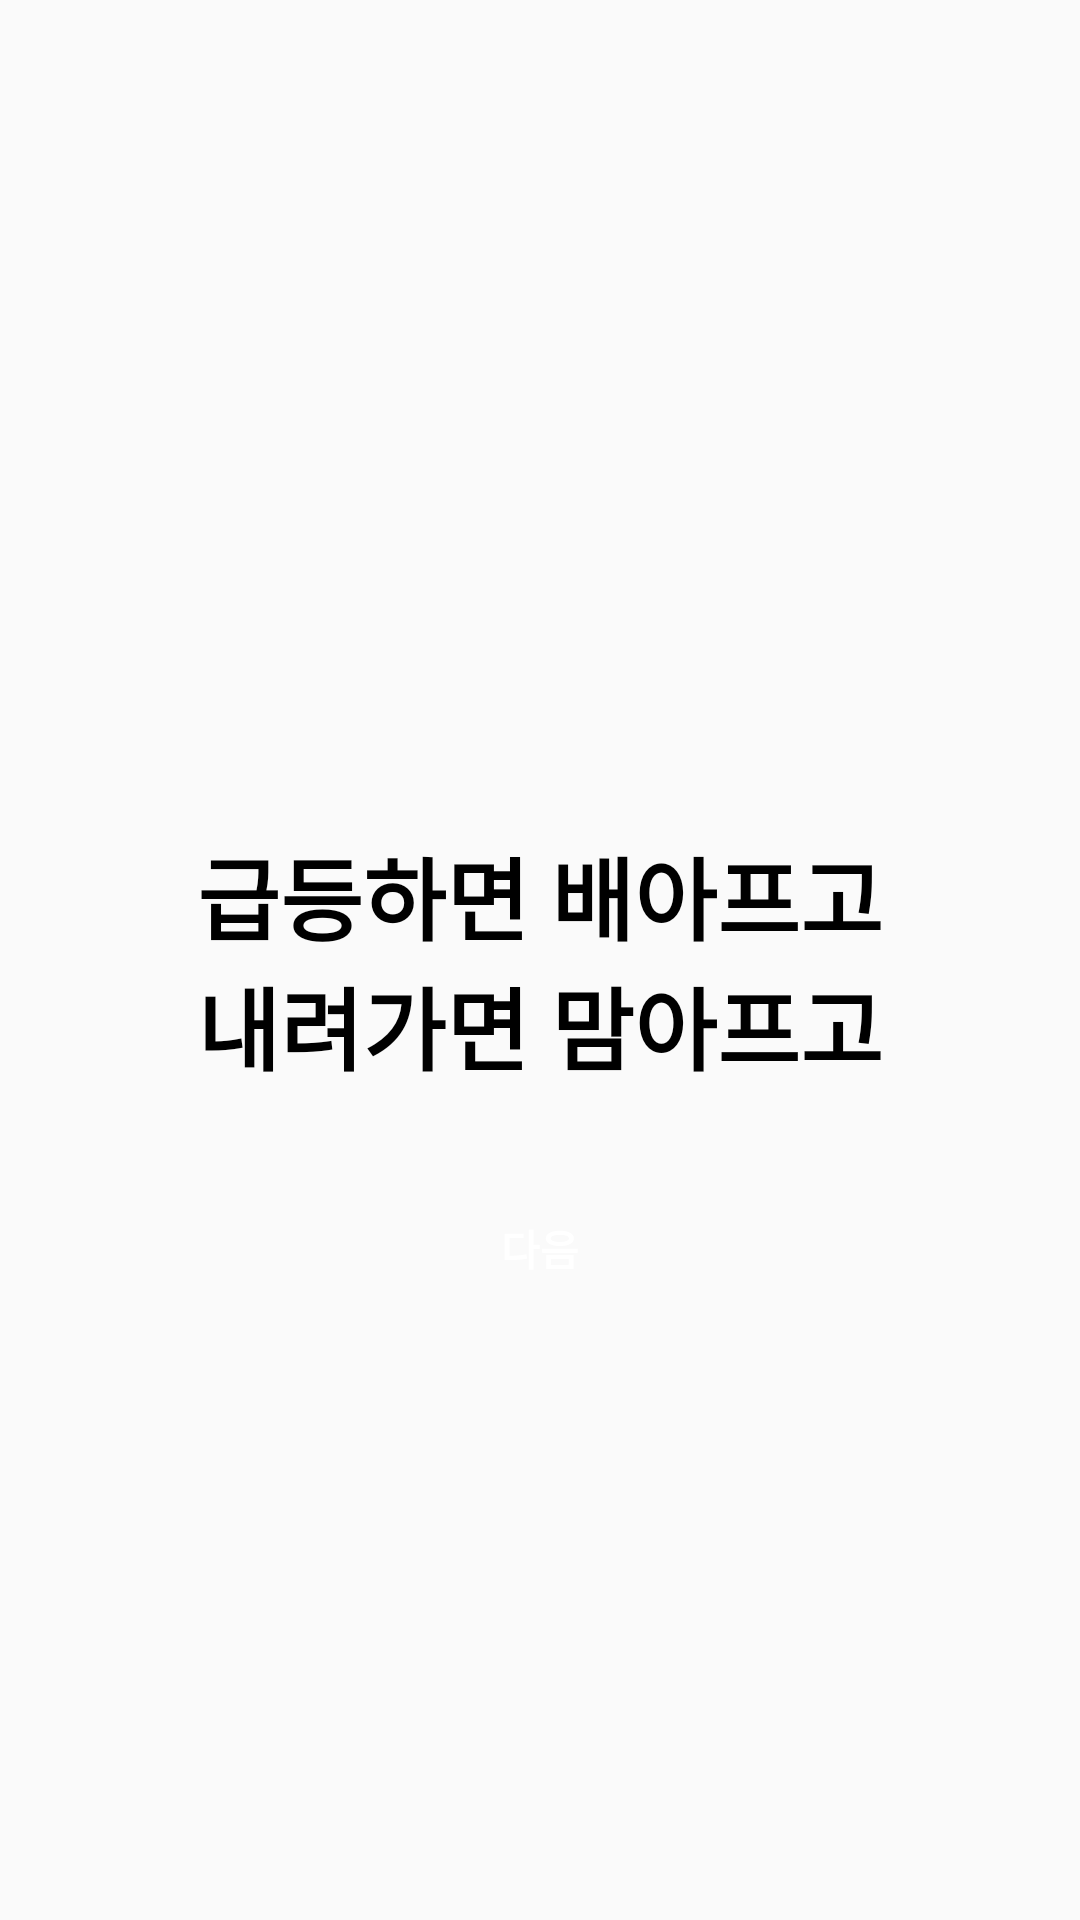

This screen was rendered from an Android layout file. Write that file and the resources it references.
<!-- AndroidManifest.xml: application theme Theme.Cocoin -->
<!-- res/layout/fragment_intro_one.xml -->
<?xml version="1.0" encoding="utf-8"?>
<androidx.constraintlayout.widget.ConstraintLayout xmlns:android="http://schemas.android.com/apk/res/android"
    xmlns:tools="http://schemas.android.com/tools"
    android:layout_width="match_parent"
    android:layout_height="match_parent"
    xmlns:app="http://schemas.android.com/apk/res-auto"
    tools:context=".view.intro.IntroOneFragment">

    <TextView
        android:layout_width="wrap_content"
        android:layout_height="wrap_content"
        android:text="@string/introText"
        android:textSize="30sp"
        android:textColor="@color/black"
        android:textStyle="bold"
        app:layout_constraintStart_toStartOf="parent"
        app:layout_constraintEnd_toEndOf="parent"
        app:layout_constraintTop_toTopOf="parent"
        app:layout_constraintBottom_toBottomOf="parent"/>

    <Button
        android:id="@+id/intro_one_next_bt"
        android:layout_width="200dp"
        android:layout_height="wrap_content"
        android:layout_marginBottom="200dp"
        android:text="@string/introNext"
        android:textColor="@color/white"
        android:textStyle="bold"
        android:background="@color/red"
        app:layout_constraintBottom_toBottomOf="parent"
        app:layout_constraintEnd_toEndOf="parent"
        app:layout_constraintStart_toStartOf="parent"/>

</androidx.constraintlayout.widget.ConstraintLayout>
<!-- resources referenced by this layout -->
<resources>
  <string name="introNext">다음</string>
  <string name="introText">급등하면 배아프고\n내려가면 맘아프고</string>
  <style name="Theme.Cocoin" parent="Theme.AppCompat.Light">
          
          <item name="colorPrimary">@color/red</item>
          <item name="colorPrimaryVariant">@color/red</item>
          <item name="colorOnPrimary">@color/white</item>
          
          <item name="colorSecondary">@color/teal_200</item>
          <item name="colorSecondaryVariant">@color/teal_700</item>
          <item name="colorOnSecondary">@color/black</item>
          
          <item name="android:statusBarColor">?attr/colorPrimaryVariant</item>
          
          <item name="windowNoTitle">true</item>
      </style>
  <!-- not gathered from this repository: default colours our renderer supplied (Android Studio template values) -->
  <color name="teal_200">#FF03DAC5</color>
  <color name="teal_700">#FF018786</color>
  <color name="black">#FF000000</color>
  <color name="white">#FFFFFFFF</color>
</resources>
